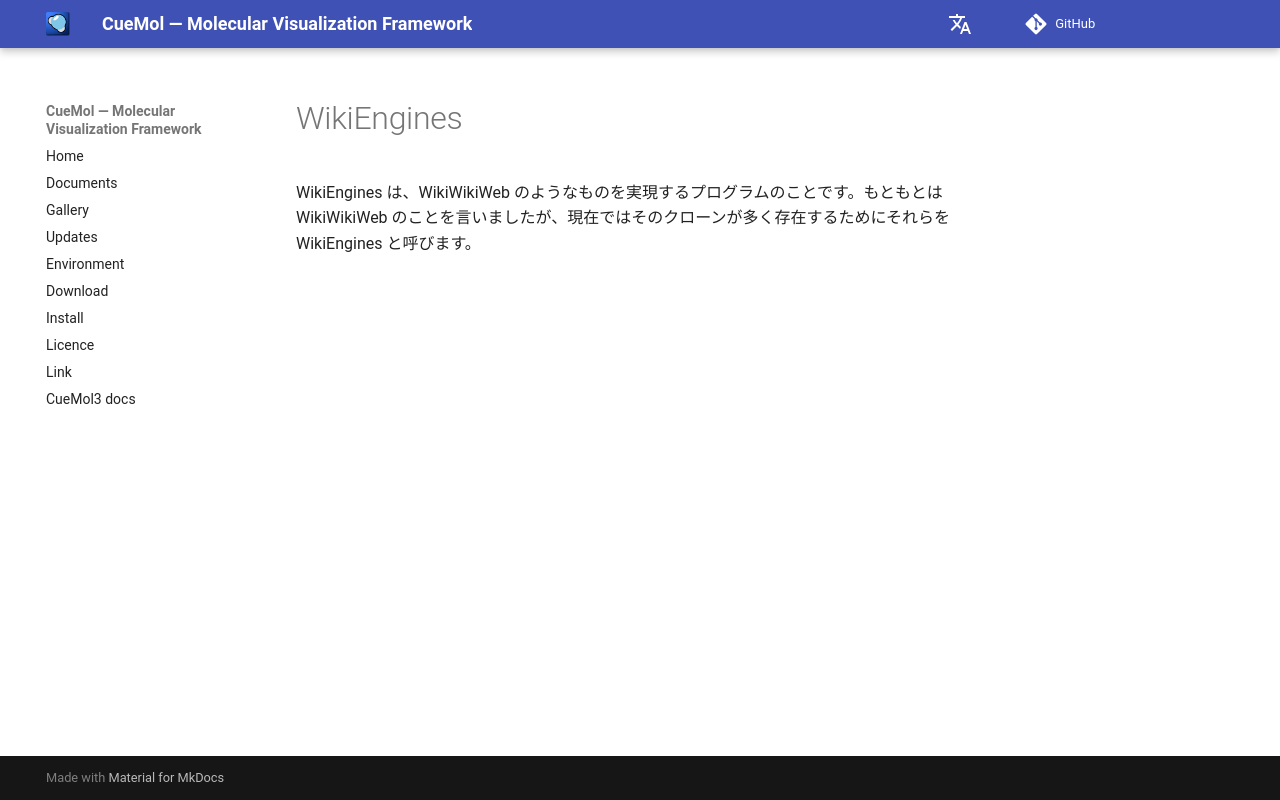

repository: CueMol/cuemol2_docs · page: en/WikiEngines/index.html · generator: mkdocs

WikiEngines は、WikiWikiWeb のようなものを実現するプログラムのことです。もともとは WikiWikiWeb のことを言いましたが、現在ではそのクローンが多く存在するためにそれらを WikiEngines と呼びます。
